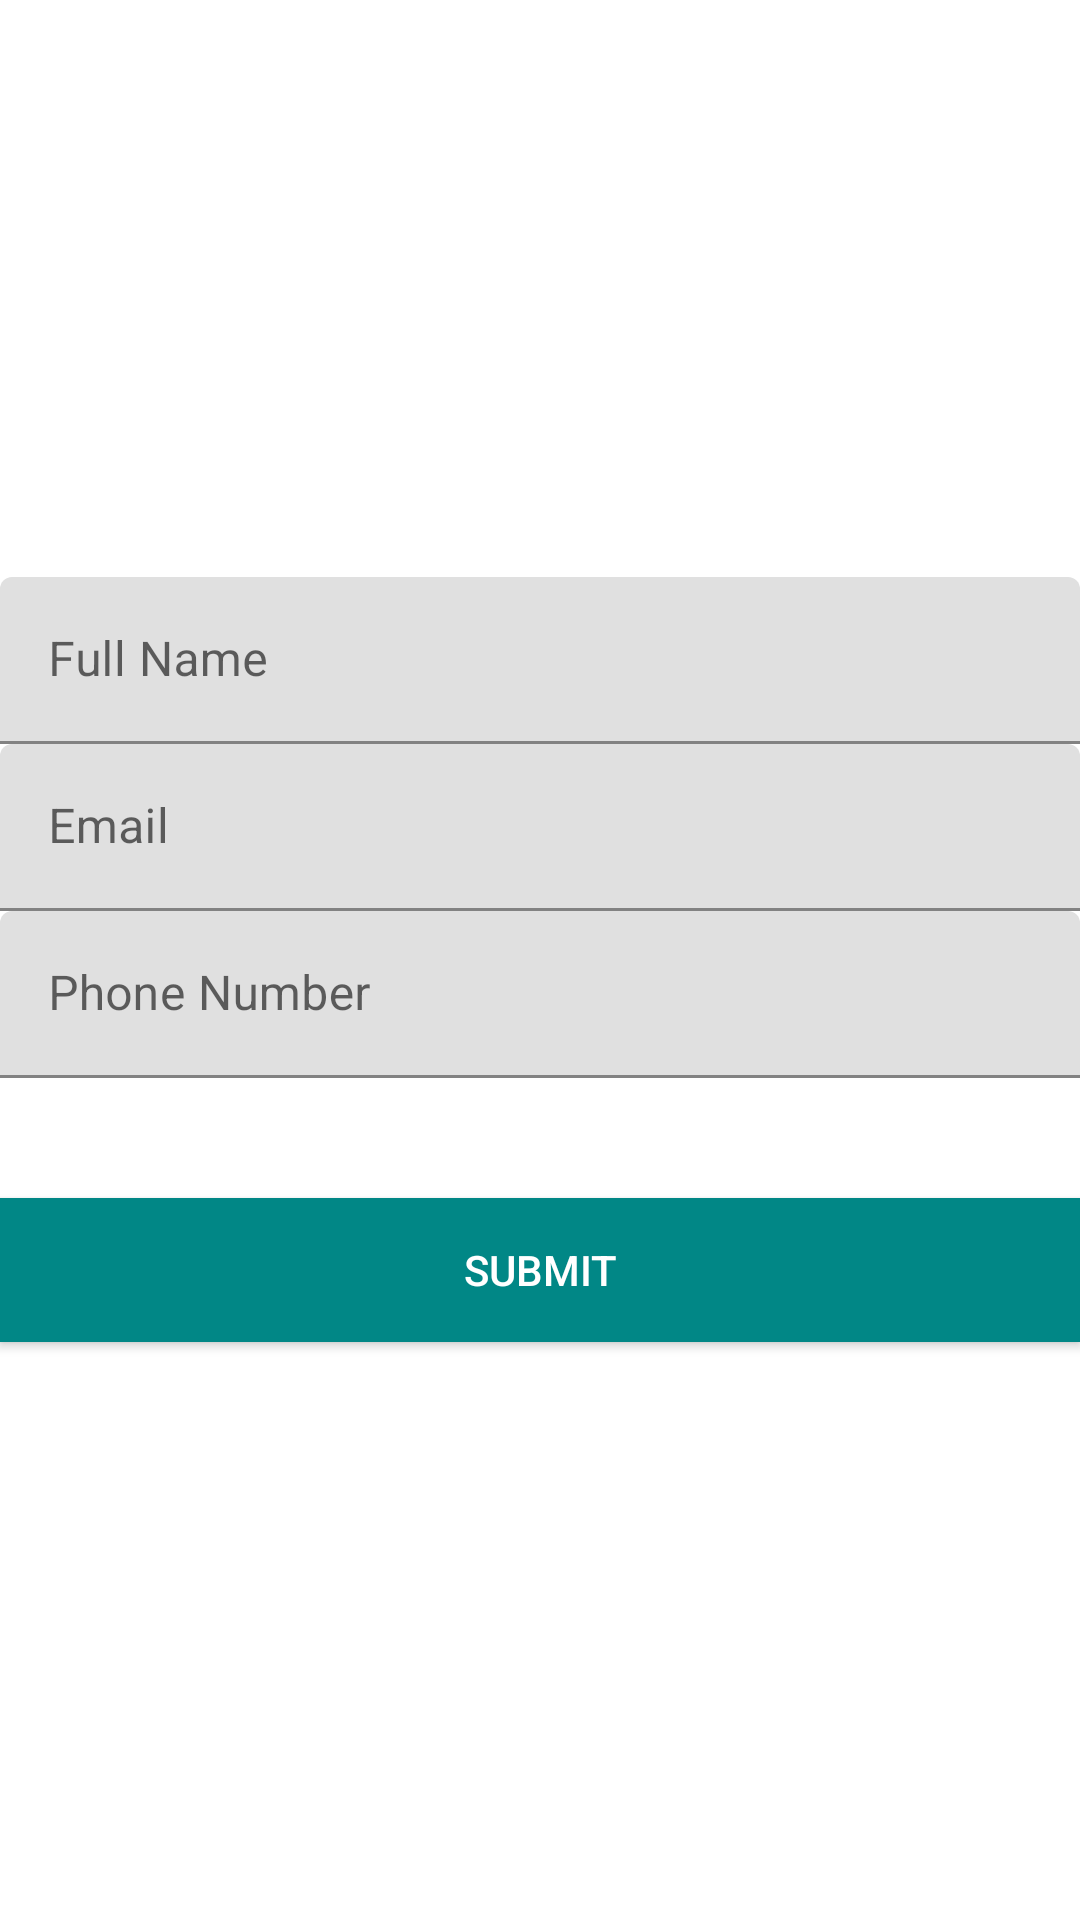

Produce the Android XML layout that renders to this screen, including the resource entries it uses.
<!-- AndroidManifest.xml: application theme Theme.PelmorexTest -->
<!-- res/layout/activity_comment.xml -->
<?xml version="1.0" encoding="utf-8"?>
<layout xmlns:android="http://schemas.android.com/apk/res/android"
    xmlns:app="http://schemas.android.com/apk/res-auto"
    xmlns:tools="http://schemas.android.com/tools">

    <data>

        <variable
            name="viewModel"
            type="com.example.pelmorextest.viewmodel.CommentViewModel" />
    </data>


    <RelativeLayout
        android:layout_width="match_parent"
        android:layout_height="match_parent"
        tools:context=".ui.CommentActivity">

        <TextView
            android:id="@+id/tv_possible_error"
            android:layout_width="wrap_content"
            android:layout_height="wrap_content"
            android:layout_alignParentTop="true"
            android:text="@{viewModel.allTypedResults}"
            android:textSize="20sp" />


        <LinearLayout
            android:layout_width="match_parent"
            android:layout_height="match_parent"
            android:layout_centerInParent="true"
            android:gravity="center"
            android:orientation="vertical">

            <com.google.android.material.textfield.TextInputLayout

                android:id="@+id/input_layout_name"
                android:layout_width="match_parent"
                android:layout_height="wrap_content">

                <com.google.android.material.textfield.TextInputEditText
                    android:id="@+id/edt_name"

                    android:layout_width="match_parent"
                    android:layout_height="wrap_content"
                    android:hint="@string/hint_name"
                    android:singleLine="true" />
            </com.google.android.material.textfield.TextInputLayout>

            <com.google.android.material.textfield.TextInputLayout
                android:id="@+id/input_layout_email"
                android:layout_width="match_parent"
                android:layout_height="wrap_content">

                <com.google.android.material.textfield.TextInputEditText
                    android:id="@+id/edt_email"

                    android:layout_width="match_parent"
                    android:layout_height="wrap_content"
                    android:hint="@string/hint_email"
                    android:inputType="textEmailAddress" />
            </com.google.android.material.textfield.TextInputLayout>


            <com.google.android.material.textfield.TextInputLayout
                android:id="@+id/input_layout_phone_number"
                android:layout_width="match_parent"
                android:layout_height="wrap_content">

                <com.google.android.material.textfield.TextInputEditText
                    android:id="@+id/edt_phone_number"
                    android:layout_width="match_parent"
                    android:layout_height="wrap_content"
                    android:hint="@string/hint_phone_number"
                    android:inputType="phone" />
            </com.google.android.material.textfield.TextInputLayout>

            <Button
                android:id="@+id/btn_submit"
                android:layout_width="match_parent"
                android:layout_height="wrap_content"
                android:layout_marginTop="40dp"
                android:background="@color/teal_700"
                android:text="@string/btn_submit"
                android:textColor="@android:color/white" />

        </LinearLayout>


    </RelativeLayout>


</layout>
<!-- resources referenced by this layout -->
<resources>
  <string name="btn_submit">Submit</string>
  <string name="hint_email">Email</string>
  <string name="hint_name">Full Name</string>
  <string name="hint_phone_number">Phone Number</string>
  <style name="Theme.PelmorexTest" parent="Theme.MaterialComponents.DayNight.DarkActionBar">
          
          <item name="colorPrimary">@color/purple_500</item>
          <item name="colorPrimaryVariant">@color/purple_700</item>
          <item name="colorOnPrimary">@color/white</item>
          
          <item name="colorSecondary">@color/teal_200</item>
          <item name="colorSecondaryVariant">@color/teal_700</item>
          <item name="colorOnSecondary">@color/black</item>
          
          <item name="android:statusBarColor" tools:targetApi="l">?attr/colorPrimaryVariant</item>
          
      </style>
  <!-- not gathered from this repository: default colours our renderer supplied (Android Studio template values) -->
  <color name="purple_500">#FF6200EE</color>
  <color name="purple_700">#FF3700B3</color>
  <color name="teal_200">#FF03DAC5</color>
  <color name="teal_700">#FF018786</color>
  <color name="black">#FF000000</color>
  <color name="white">#FFFFFFFF</color>
</resources>
